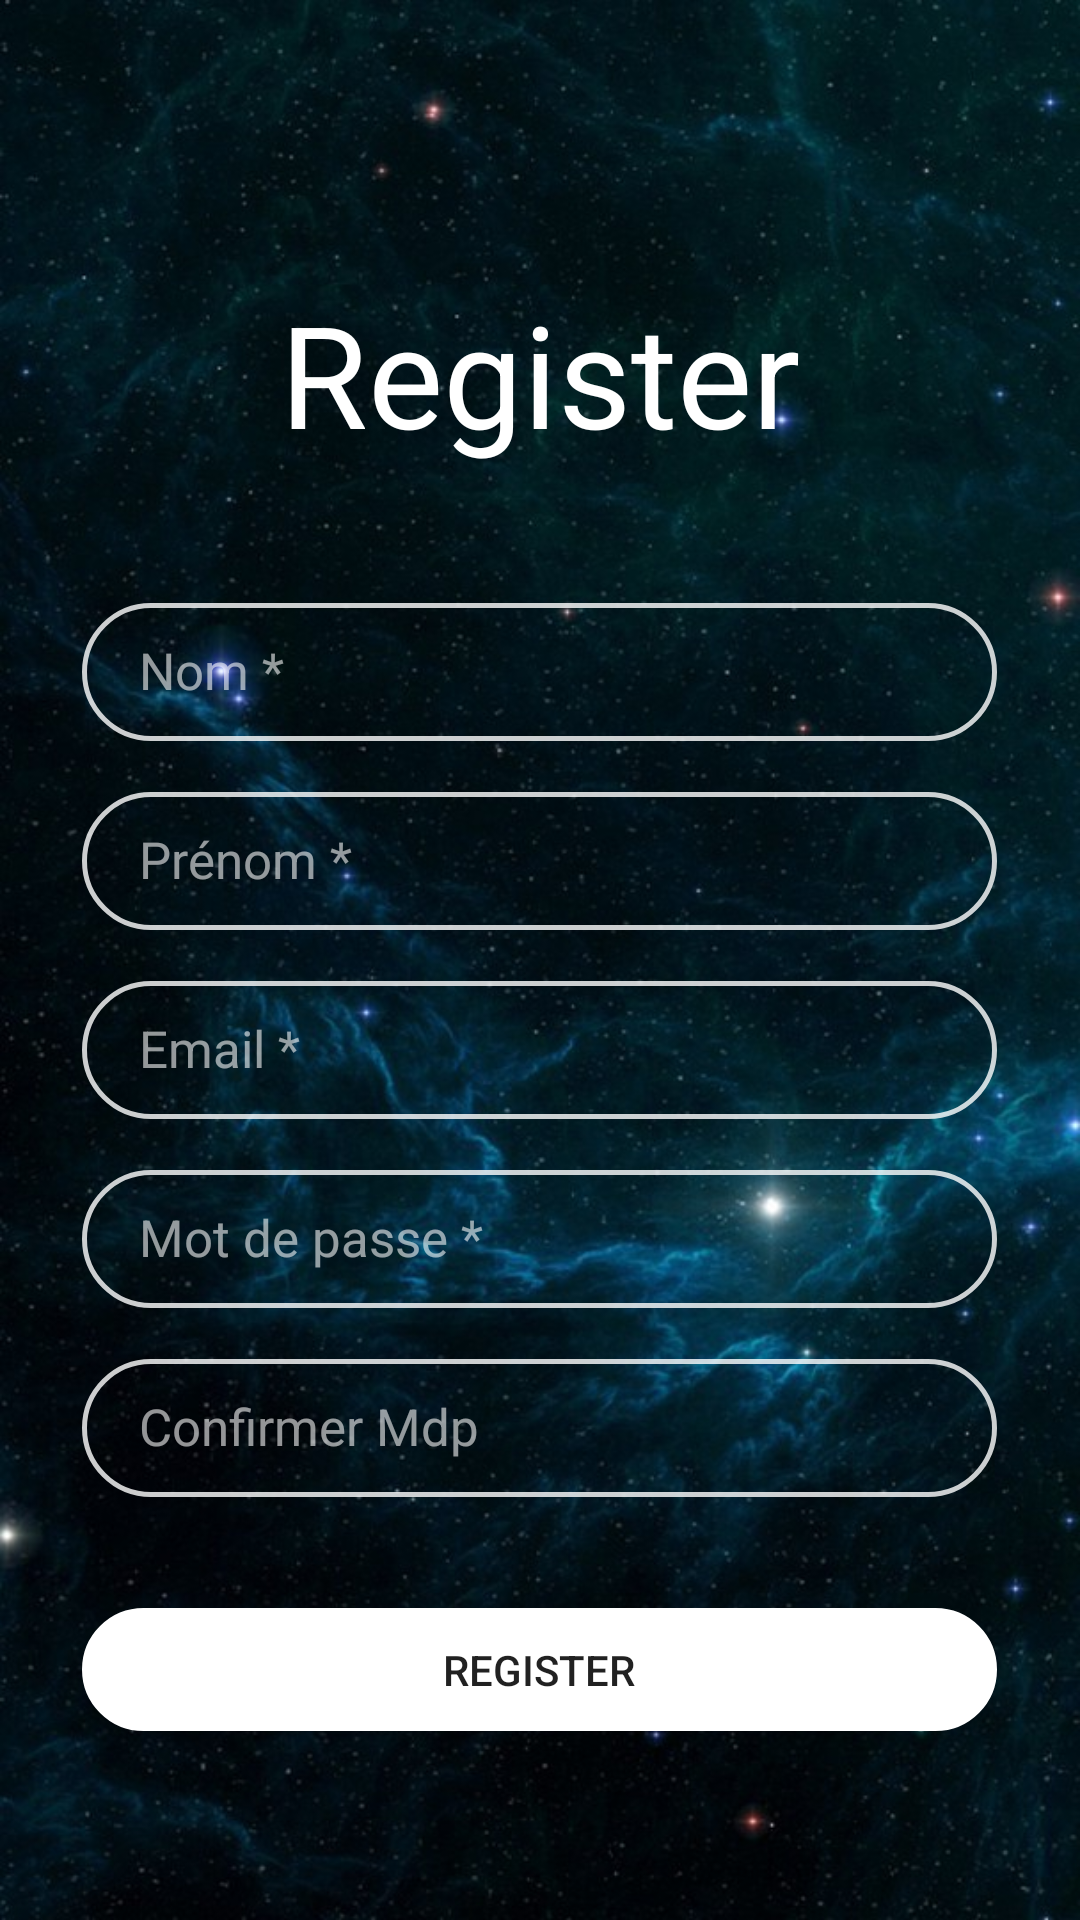

Produce the Android XML layout that renders to this screen, including the resource entries it uses.
<!-- AndroidManifest.xml: application theme Theme.First_app -->
<!-- res/layout/signin_page.xml -->
<?xml version="1.0" encoding="utf-8"?>
<androidx.constraintlayout.widget.ConstraintLayout xmlns:android="http://schemas.android.com/apk/res/android"
    xmlns:app="http://schemas.android.com/apk/res-auto"
    xmlns:tools="http://schemas.android.com/tools"
    android:id="@+id/insert_layout"
    android:layout_width="match_parent"
    android:layout_height="match_parent"
    tools:context=".SigninCtrl">

    <LinearLayout
        android:layout_width="match_parent"
        android:layout_height="match_parent"
        android:background="@drawable/stars"
        android:orientation="vertical">

        <LinearLayout
            android:layout_width="match_parent"
            android:layout_height="match_parent"
            android:layout_weight="3.5"
            android:orientation="vertical"
            android:paddingBottom="45dp">

            <TextView
                android:id="@+id/textView2"
                style="@android:style/Widget.DeviceDefault.Light.TextView.SpinnerItem"
                android:layout_width="match_parent"
                android:layout_height="match_parent"
                android:gravity="bottom|center"
                android:text="Register"
                android:textColor="#FFFFFF"
                android:textSize="23pt" />
        </LinearLayout>

        <LinearLayout
            android:id="@+id/inputs_signin_layout"
            android:layout_width="match_parent"
            android:layout_height="match_parent"
            android:layout_weight="1.6"
            android:gravity="center"
            android:orientation="vertical">

            <EditText
                android:id="@+id/nom_input"
                style="@style/Widget.AppCompat.Light.AutoCompleteTextView"
                android:layout_width="305dp"
                android:layout_height="63dp"
                android:background="@drawable/inputs_shape"
                android:ems="10"
                android:hint="Nom *"
                android:inputType="textPersonName"
                android:labelFor="@id/textView2"
                android:paddingStart="19dp"
                android:paddingBottom="18dp"
                android:textColor="#FFFFFF"
                android:textColorHint="#94FFFFFF"
                android:textSize="17sp" />

            <EditText
                android:id="@+id/prenom_input"
                style="@style/Widget.AppCompat.Light.AutoCompleteTextView"
                android:layout_width="305dp"
                android:layout_height="63dp"
                android:background="@drawable/inputs_shape"
                android:ems="10"
                android:hint="Prénom *"
                android:inputType="textPersonName"
                android:labelFor="@id/textView2"
                android:paddingStart="19dp"
                android:paddingBottom="18dp"
                android:textColor="#FFFFFF"
                android:textColorHint="#94FFFFFF"
                android:textSize="17sp" />

            <EditText
                android:id="@+id/email_input"
                style="@style/Widget.AppCompat.Light.AutoCompleteTextView"
                android:layout_width="305dp"
                android:layout_height="63dp"
                android:background="@drawable/inputs_shape"
                android:ems="10"
                android:hint="Email *"
                android:inputType="textPersonName"
                android:labelFor="@id/textView2"
                android:paddingStart="19dp"
                android:paddingBottom="18dp"
                android:textColor="#FFFFFF"
                android:textColorHint="#94FFFFFF"
                android:textSize="17sp" />

            <EditText
                android:id="@+id/mdp_input"
                android:layout_width="305dp"
                android:layout_height="63dp"
                android:background="@drawable/inputs_shape"
                android:ems="10"
                android:hint="Mot de passe *"
                android:inputType="textPassword"
                android:paddingStart="19dp"
                android:paddingBottom="18dp"
                android:textColor="#FFFFFF"
                android:textColorHint="#94FFFFFF"
                android:textSize="17sp" />

            <EditText
                android:id="@+id/Cfmdp_input"
                android:layout_width="305dp"
                android:layout_height="63dp"
                android:background="@drawable/inputs_shape"
                android:ems="10"
                android:hint="Confirmer Mdp"
                android:inputType="textPassword"
                android:paddingStart="19dp"
                android:paddingBottom="18dp"
                android:textColor="#FFFFFF"
                android:textColorHint="#94FFFFFF"
                android:textSize="17sp" />

            <LinearLayout
                android:layout_width="match_parent"
                android:layout_height="match_parent"
                android:orientation="vertical"
                android:paddingTop="20dp">

                <Button
                    android:id="@+id/submit_btn"
                    android:layout_width="305dp"
                    android:layout_height="41dp"
                    android:layout_gravity="center"
                    android:background="@drawable/login_sign_button"
                    android:gravity="center"
                    android:onClick="submit"
                    android:text="Register"
                    tools:ignore="TouchTargetSizeCheck" />
            </LinearLayout>
        </LinearLayout>

    </LinearLayout>

</androidx.constraintlayout.widget.ConstraintLayout>
<!-- resources referenced by this layout -->
<resources>
  <!-- drawable inputs_shape (drawable) -->
  <?xml version="1.0" encoding="utf-8"?>
  <layer-list xmlns:android="http://schemas.android.com/apk/res/android">
      <item
          android:height="46dp">
          <shape android:shape="rectangle">
              <corners android:radius="4.4mm"/>
  
              <stroke
                  android:width="0.3mm"
                  android:color="#CCFFFFFF" />
              <solid android:color="#00000000" />
          </shape>
      </item>
  </layer-list>
  <!-- drawable login_sign_button (drawable) -->
  <?xml version="1.0" encoding="utf-8"?>
  <ripple xmlns:android="http://schemas.android.com/apk/res/android"
      android:color="#00000000">
      <item>
          <shape android:shape="rectangle">
              <corners android:radius="4.4mm" />
              <solid android:color="#FFFFFF" />
              <stroke android:width="1dp" android:color="#FFFFFF" />
          </shape>
      </item>
  </ripple>
  <!-- drawable stars: png bitmap (drawable, 126565 bytes) -->
  <style name="Theme.First_app" parent="Theme.AppCompat.DayNight.DarkActionBar">
          
          <item name="colorPrimary">@color/teal_700</item>
          <item name="colorPrimaryVariant">@color/teal_700</item>
          <item name="colorOnPrimary">@color/white</item>
          
          <item name="colorSecondary">@color/teal_200</item>
          <item name="colorSecondaryVariant">@color/teal_700</item>
          <item name="colorOnSecondary">@color/black</item>
          
          <item name="android:statusBarColor" tools:targetApi="l">@color/teal_700</item>
          
      </style>
  <!-- not gathered from this repository: default colours our renderer supplied (Android Studio template values) -->
  <color name="teal_200">#FF03DAC5</color>
  <color name="teal_700">#FF018786</color>
  <color name="black">#FF000000</color>
  <color name="white">#FFFFFFFF</color>
</resources>
